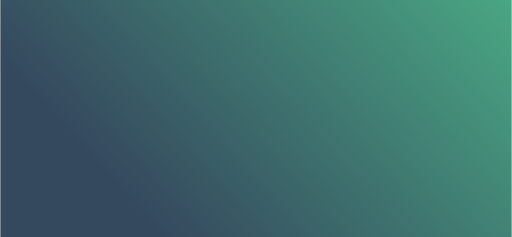
t = 0.00 s
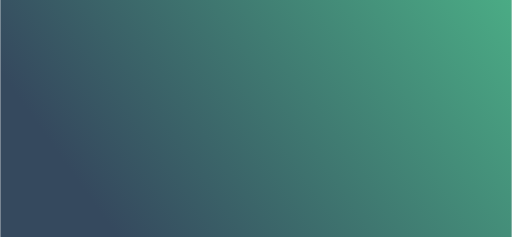
t = 1.25 s
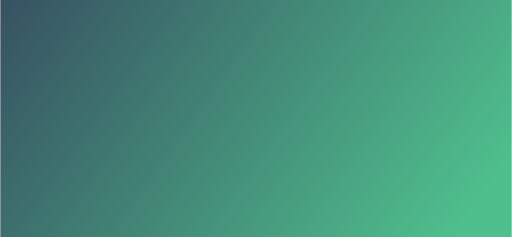
t = 3.75 s
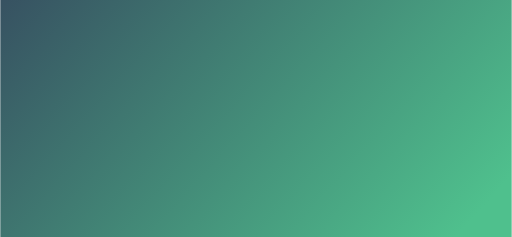
t = 5.00 s
t = 6.25 s: frame unchanged from t = 3.75 s, image omitted
t = 8.75 s: frame unchanged from t = 1.25 s, image omitted

The animated SVG that drew these frames (rendered in a browser with its animation timeline set to each time). Animation: 1 SMIL element (animate=1); one cycle of 10.00 s, repeats indefinitely.

<?xml version="1.0" encoding="utf-8"?>
<svg xmlns="http://www.w3.org/2000/svg" xmlns:xlink="http://www.w3.org/1999/xlink" style="margin: auto; background: rgb(241, 242, 243); display: block; z-index: 1; position: relative; shape-rendering: auto;" width="1920" height="890" preserveAspectRatio="xMidYMid" viewBox="0 0 1920 890">
<g transform=""><linearGradient id="ldbk-kig921m093" x1="-0.1" y1="0" x2="1.1" y2="1">
  <animate attributeName="y2" repeatCount="indefinite" dur="10s" keyTimes="0;0.5;1" values="-0.5;0.5;-0.5" keySplines="0.5 0 0.5 1;0.5 0 0.5 1" calcMode="spline"></animate>
  <stop stop-color="#35495e" offset="0"></stop>
  <stop stop-color="#4fc08d" offset="1"></stop>
</linearGradient>
<rect x="0" y="0" width="1920" height="890" fill="url(#ldbk-kig921m093)"></rect></g>
</svg>
